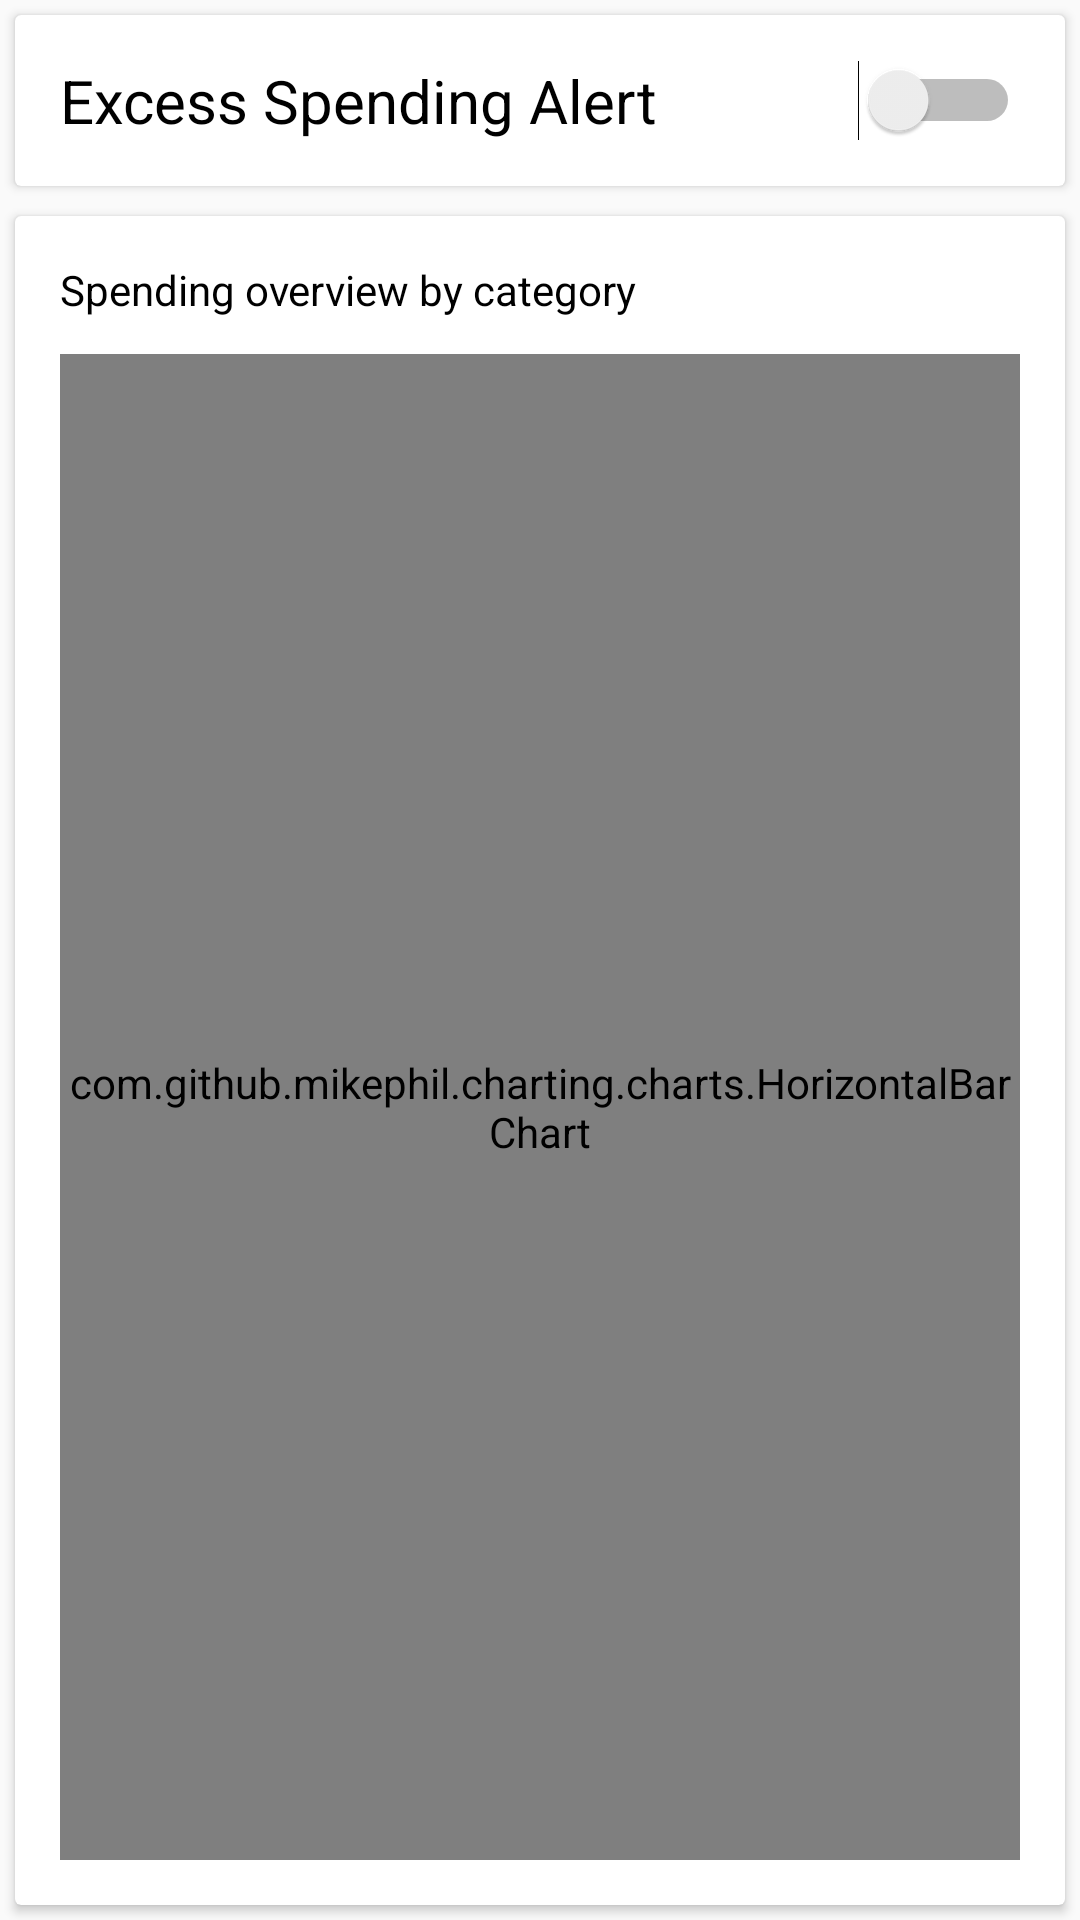

This screen was rendered from an Android layout file. Write that file and the resources it references.
<!-- AndroidManifest.xml: application theme AppTheme -->
<!-- res/layout/report_fragment.xml -->
<?xml version="1.0" encoding="utf-8"?>

<RelativeLayout
    xmlns:android="http://schemas.android.com/apk/res/android" android:layout_width="match_parent"
    android:layout_height="match_parent">

    <androidx.cardview.widget.CardView
        android:layout_width="match_parent"
        android:id="@+id/card"
        android:layout_margin="5dp"
        android:layout_height="wrap_content">
        <RelativeLayout
            android:layout_width="match_parent"
            android:layout_margin="15dp"
            android:gravity="center"
            android:layout_height="wrap_content">
            <TextView
                android:layout_width="wrap_content"
                android:layout_height="wrap_content"
                android:text="Excess Spending Alert"
                android:textColor="@color/black"
                android:layout_alignParentLeft="true"
                android:textSize="20sp"/>
            <Switch
                android:layout_width="wrap_content"
                android:layout_height="wrap_content"
                android:id="@+id/excessSpendingAlertSwitch"
                android:layout_alignParentRight="true"/>
        </RelativeLayout>
    </androidx.cardview.widget.CardView>

    <androidx.cardview.widget.CardView
        android:layout_width="match_parent"
        android:layout_height="match_parent"
        android:layout_margin="5dp"
        android:layout_below="@id/card">

        <RelativeLayout
            android:layout_width="match_parent"
            android:layout_margin="15dp"
            android:layout_height="match_parent">

            <TextView
                android:layout_width="match_parent"
                android:layout_height="wrap_content"
                android:textColor="@color/black"
                android:paddingBottom="12dp"
                android:id="@+id/ssssss"
                android:text="Spending overview by category"/>

            <RelativeLayout
                android:layout_width="match_parent"
                android:layout_height="match_parent"
                android:layout_below="@id/ssssss">

                <com.github.mikephil.charting.charts.HorizontalBarChart
                    android:layout_width="match_parent"
                    android:layout_height="match_parent"
                    android:id="@+id/horizontalBarchart"></com.github.mikephil.charting.charts.HorizontalBarChart>

            </RelativeLayout>

        </RelativeLayout>

    </androidx.cardview.widget.CardView>

</RelativeLayout>
<!-- resources referenced by this layout -->
<resources>
  <color name="black"> #000000</color>
  <style name="AppTheme" parent="Theme.AppCompat.Light.NoActionBar">
          
          <item name="colorPrimary">@color/green</item>
          <item name="colorPrimaryDark">@color/green</item>
          <item name="colorAccent">@color/colorPrimaryDark</item>
      </style>
  <color name="green">#4CAF50</color>
  <color name="colorPrimaryDark">#4CAF50</color>
</resources>
